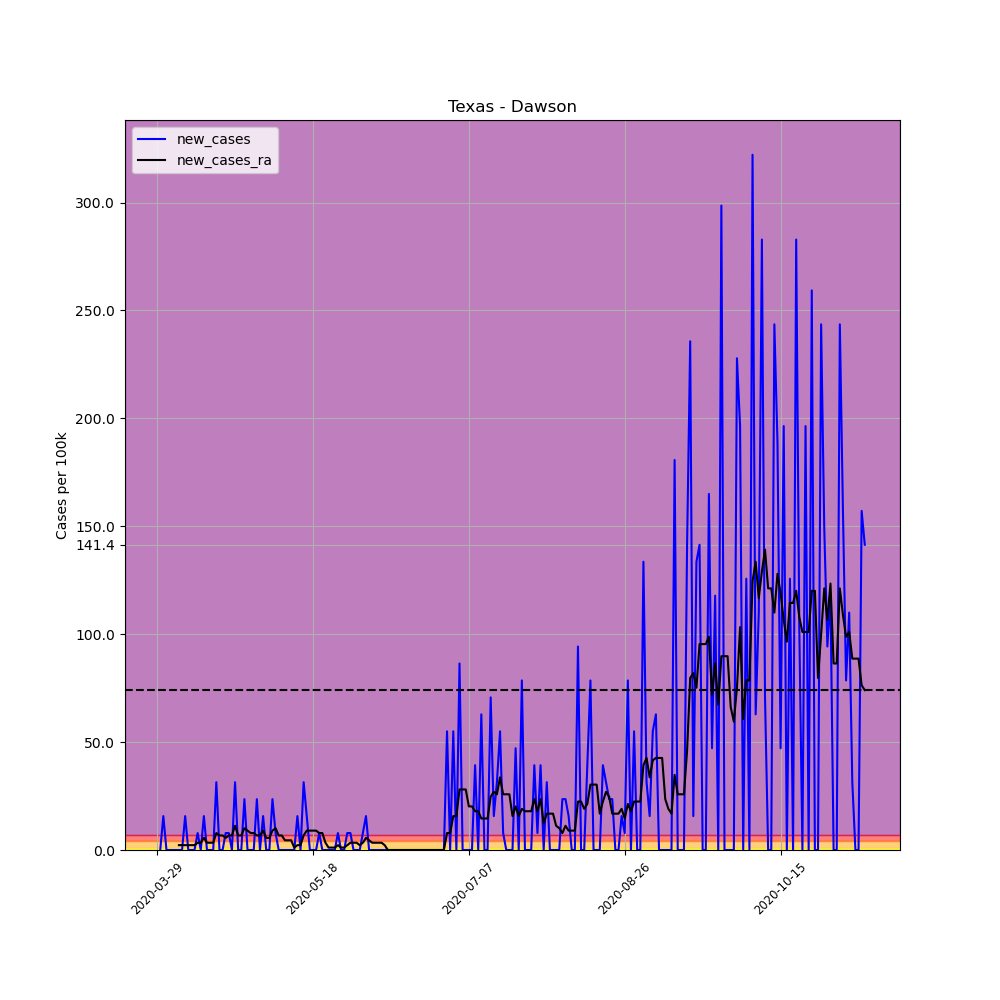

The table this chart was drawn from, first rows:
, date, county, state, fips, cases, deaths, COUNTY, STNAME, CTYNAME, POPESTIMATE2019, per_100k, per_100k_ra, new_cases, new_cases_ra
456060, 2020-03-29, Dawson, Texas, 48115, 1, 0, 115, Texas, Dawson, 12728, 7.857, , , 
456061, 2020-03-30, Dawson, Texas, 48115, 1, 0, 115, Texas, Dawson, 12728, 7.857, , 0.0, 
456062, 2020-03-31, Dawson, Texas, 48115, 3, 0, 115, Texas, Dawson, 12728, 23.57, , 15.71, 
456063, 2020-04-01, Dawson, Texas, 48115, 3, 0, 115, Texas, Dawson, 12728, 23.57, , 0.0, 
456064, 2020-04-02, Dawson, Texas, 48115, 3, 0, 115, Texas, Dawson, 12728, 23.57, , 0.0, 
456065, 2020-04-03, Dawson, Texas, 48115, 3, 0, 115, Texas, Dawson, 12728, 23.57, , 0.0, 
456066, 2020-04-04, Dawson, Texas, 48115, 3, 0, 115, Texas, Dawson, 12728, 23.57, 19.08, 0.0, 
456067, 2020-04-05, Dawson, Texas, 48115, 3, 0, 115, Texas, Dawson, 12728, 23.57, 21.33, 0.0, 2.245
456068, 2020-04-06, Dawson, Texas, 48115, 3, 0, 115, Texas, Dawson, 12728, 23.57, 23.57, 0.0, 2.245
456069, 2020-04-07, Dawson, Texas, 48115, 5, 0, 115, Texas, Dawson, 12728, 39.28, 25.81, 15.71, 2.245
456070, 2020-04-08, Dawson, Texas, 48115, 5, 0, 115, Texas, Dawson, 12728, 39.28, 28.06, 0.0, 2.245
456071, 2020-04-09, Dawson, Texas, 48115, 5, 1, 115, Texas, Dawson, 12728, 39.28, 30.3, 0.0, 2.245
456072, 2020-04-10, Dawson, Texas, 48115, 5, 1, 115, Texas, Dawson, 12728, 39.28, 32.55, 0.0, 2.245
456073, 2020-04-11, Dawson, Texas, 48115, 6, 1, 115, Texas, Dawson, 12728, 47.14, 35.92, 7.857, 3.367
456074, 2020-04-12, Dawson, Texas, 48115, 6, 1, 115, Texas, Dawson, 12728, 47.14, 39.28, 0.0, 3.367
456075, 2020-04-13, Dawson, Texas, 48115, 8, 1, 115, Texas, Dawson, 12728, 62.85, 44.9, 15.71, 5.612
456076, 2020-04-14, Dawson, Texas, 48115, 8, 1, 115, Texas, Dawson, 12728, 62.85, 48.26, 0.0, 3.367
456077, 2020-04-15, Dawson, Texas, 48115, 8, 1, 115, Texas, Dawson, 12728, 62.85, 51.63, 0.0, 3.367
456078, 2020-04-16, Dawson, Texas, 48115, 8, 1, 115, Texas, Dawson, 12728, 62.85, 55, 0.0, 3.367
456079, 2020-04-17, Dawson, Texas, 48115, 12, 1, 115, Texas, Dawson, 12728, 94.28, 62.85, 31.43, 7.857
456080, 2020-04-18, Dawson, Texas, 48115, 12, 1, 115, Texas, Dawson, 12728, 94.28, 69.59, 0.0, 6.734
456081, 2020-04-19, Dawson, Texas, 48115, 12, 1, 115, Texas, Dawson, 12728, 94.28, 76.32, 0.0, 6.734
456082, 2020-04-20, Dawson, Texas, 48115, 13, 1, 115, Texas, Dawson, 12728, 102.1, 81.93, 7.857, 5.612
456083, 2020-04-21, Dawson, Texas, 48115, 14, 1, 115, Texas, Dawson, 12728, 110, 88.67, 7.857, 6.734
456084, 2020-04-22, Dawson, Texas, 48115, 14, 1, 115, Texas, Dawson, 12728, 110, 95.4, 0.0, 6.734
456085, 2020-04-23, Dawson, Texas, 48115, 18, 1, 115, Texas, Dawson, 12728, 141.4, 106.6, 31.43, 11.22
456086, 2020-04-24, Dawson, Texas, 48115, 18, 1, 115, Texas, Dawson, 12728, 141.4, 113.4, 0.0, 6.734
456087, 2020-04-25, Dawson, Texas, 48115, 18, 1, 115, Texas, Dawson, 12728, 141.4, 120.1, 0.0, 6.734
456088, 2020-04-26, Dawson, Texas, 48115, 21, 1, 115, Texas, Dawson, 12728, 165, 130.2, 23.57, 10.1
456089, 2020-04-27, Dawson, Texas, 48115, 21, 1, 115, Texas, Dawson, 12728, 165, 139.2, 0.0, 8.979
456090, 2020-04-28, Dawson, Texas, 48115, 21, 1, 115, Texas, Dawson, 12728, 165, 147, 0.0, 7.857
456091, 2020-04-29, Dawson, Texas, 48115, 21, 1, 115, Texas, Dawson, 12728, 165, 154.9, 0.0, 7.857
456092, 2020-04-30, Dawson, Texas, 48115, 24, 1, 115, Texas, Dawson, 12728, 188.6, 161.6, 23.57, 6.734
456093, 2020-05-01, Dawson, Texas, 48115, 24, 1, 115, Texas, Dawson, 12728, 188.6, 168.4, 0.0, 6.734
456094, 2020-05-02, Dawson, Texas, 48115, 26, 1, 115, Texas, Dawson, 12728, 204.3, 177.3, 15.71, 8.979
456095, 2020-05-03, Dawson, Texas, 48115, 26, 1, 115, Texas, Dawson, 12728, 204.3, 182.9, 0.0, 5.612
456096, 2020-05-04, Dawson, Texas, 48115, 26, 1, 115, Texas, Dawson, 12728, 204.3, 188.6, 0.0, 5.612
456097, 2020-05-05, Dawson, Texas, 48115, 29, 1, 115, Texas, Dawson, 12728, 227.8, 197.5, 23.57, 8.979
456098, 2020-05-06, Dawson, Texas, 48115, 30, 1, 115, Texas, Dawson, 12728, 235.7, 207.6, 7.857, 10.1
456099, 2020-05-07, Dawson, Texas, 48115, 30, 1, 115, Texas, Dawson, 12728, 235.7, 214.4, 0.0, 6.734
456100, 2020-05-08, Dawson, Texas, 48115, 30, 1, 115, Texas, Dawson, 12728, 235.7, 221.1, 0.0, 6.734
456101, 2020-05-09, Dawson, Texas, 48115, 30, 1, 115, Texas, Dawson, 12728, 235.7, 225.6, 0.0, 4.49
456102, 2020-05-10, Dawson, Texas, 48115, 30, 1, 115, Texas, Dawson, 12728, 235.7, 230.1, 0.0, 4.49
456103, 2020-05-11, Dawson, Texas, 48115, 30, 1, 115, Texas, Dawson, 12728, 235.7, 234.6, 0.0, 4.49
456104, 2020-05-12, Dawson, Texas, 48115, 30, 1, 115, Texas, Dawson, 12728, 235.7, 235.7, 0.0, 1.122
456105, 2020-05-13, Dawson, Texas, 48115, 32, 1, 115, Texas, Dawson, 12728, 251.4, 237.9, 15.71, 2.245
456106, 2020-05-14, Dawson, Texas, 48115, 32, 1, 115, Texas, Dawson, 12728, 251.4, 240.2, 0.0, 2.245
456107, 2020-05-15, Dawson, Texas, 48115, 36, 1, 115, Texas, Dawson, 12728, 282.8, 246.9, 31.43, 6.734
456108, 2020-05-16, Dawson, Texas, 48115, 38, 1, 115, Texas, Dawson, 12728, 298.6, 255.9, 15.71, 8.979
456109, 2020-05-17, Dawson, Texas, 48115, 38, 1, 115, Texas, Dawson, 12728, 298.6, 264.9, 0.0, 8.979
456110, 2020-05-18, Dawson, Texas, 48115, 38, 1, 115, Texas, Dawson, 12728, 298.6, 273.9, 0.0, 8.979
456111, 2020-05-19, Dawson, Texas, 48115, 38, 1, 115, Texas, Dawson, 12728, 298.6, 282.8, 0.0, 8.979
456112, 2020-05-20, Dawson, Texas, 48115, 39, 1, 115, Texas, Dawson, 12728, 306.4, 290.7, 7.857, 7.857
456113, 2020-05-21, Dawson, Texas, 48115, 39, 1, 115, Texas, Dawson, 12728, 306.4, 298.6, 0.0, 7.857
456114, 2020-05-22, Dawson, Texas, 48115, 39, 1, 115, Texas, Dawson, 12728, 306.4, 301.9, 0.0, 3.367
456115, 2020-05-23, Dawson, Texas, 48115, 39, 1, 115, Texas, Dawson, 12728, 306.4, 303, 0.0, 1.122
456116, 2020-05-24, Dawson, Texas, 48115, 39, 1, 115, Texas, Dawson, 12728, 306.4, 304.2, 0.0, 1.122
456117, 2020-05-25, Dawson, Texas, 48115, 39, 1, 115, Texas, Dawson, 12728, 306.4, 305.3, 0.0, 1.122
456118, 2020-05-26, Dawson, Texas, 48115, 40, 1, 115, Texas, Dawson, 12728, 314.3, 307.5, 7.857, 2.245
456119, 2020-05-27, Dawson, Texas, 48115, 40, 1, 115, Texas, Dawson, 12728, 314.3, 308.7, 0.0, 1.122
... 168 more rows
